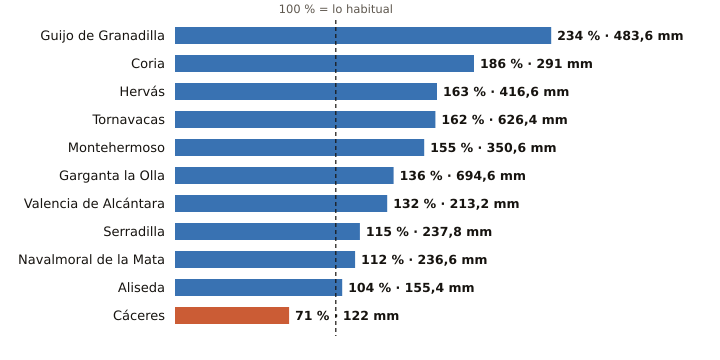

Data behind this chart, as committed beside it:
estacion, provincia, indicativo, mm_otono, referencia_mm, pct, periodo_referencia, hasta, hora
Guijo de Granadilla, Cáceres, 3503, 483.6, 206.3, 234, 1991-2025, 2026-11-21, 18
Coria, Cáceres, 3526X, 291.0, 156.6, 186, 1991-2020, 2026-11-21, 18
Hervás, Cáceres, 3504X, 416.6, 255.3, 163, 2008-2025, 2026-11-21, 18
Tornavacas, Cáceres, 3514B, 626.4, 387.2, 162, 2008-2025, 2026-11-21, 18
Montehermoso, Cáceres, 3512X, 350.6, 226.2, 155, 2009-2025, 2026-11-21, 18
Garganta la Olla, Cáceres, 3436D, 694.6, 509.3, 136, 2009-2025, 2026-11-21, 17
Valencia de Alcántara, Cáceres, 3576X, 213.2, 161.5, 132, 1996-2025, 2026-11-21, 18
Serradilla, Cáceres, 3448X, 237.8, 207.2, 115, 2003-2025, 2026-11-21, 18
Navalmoral de la Mata, Cáceres, 3434X, 236.6, 210.4, 112, 2002-2025, 2026-11-21, 18
Aliseda, Cáceres, 3562X, 155.4, 148.8, 104, 2009-2025, 2026-11-21, 18
Cáceres, Cáceres, 3469A, 122.0, 172.8, 71, 1991-2020, 2026-11-21, 18
